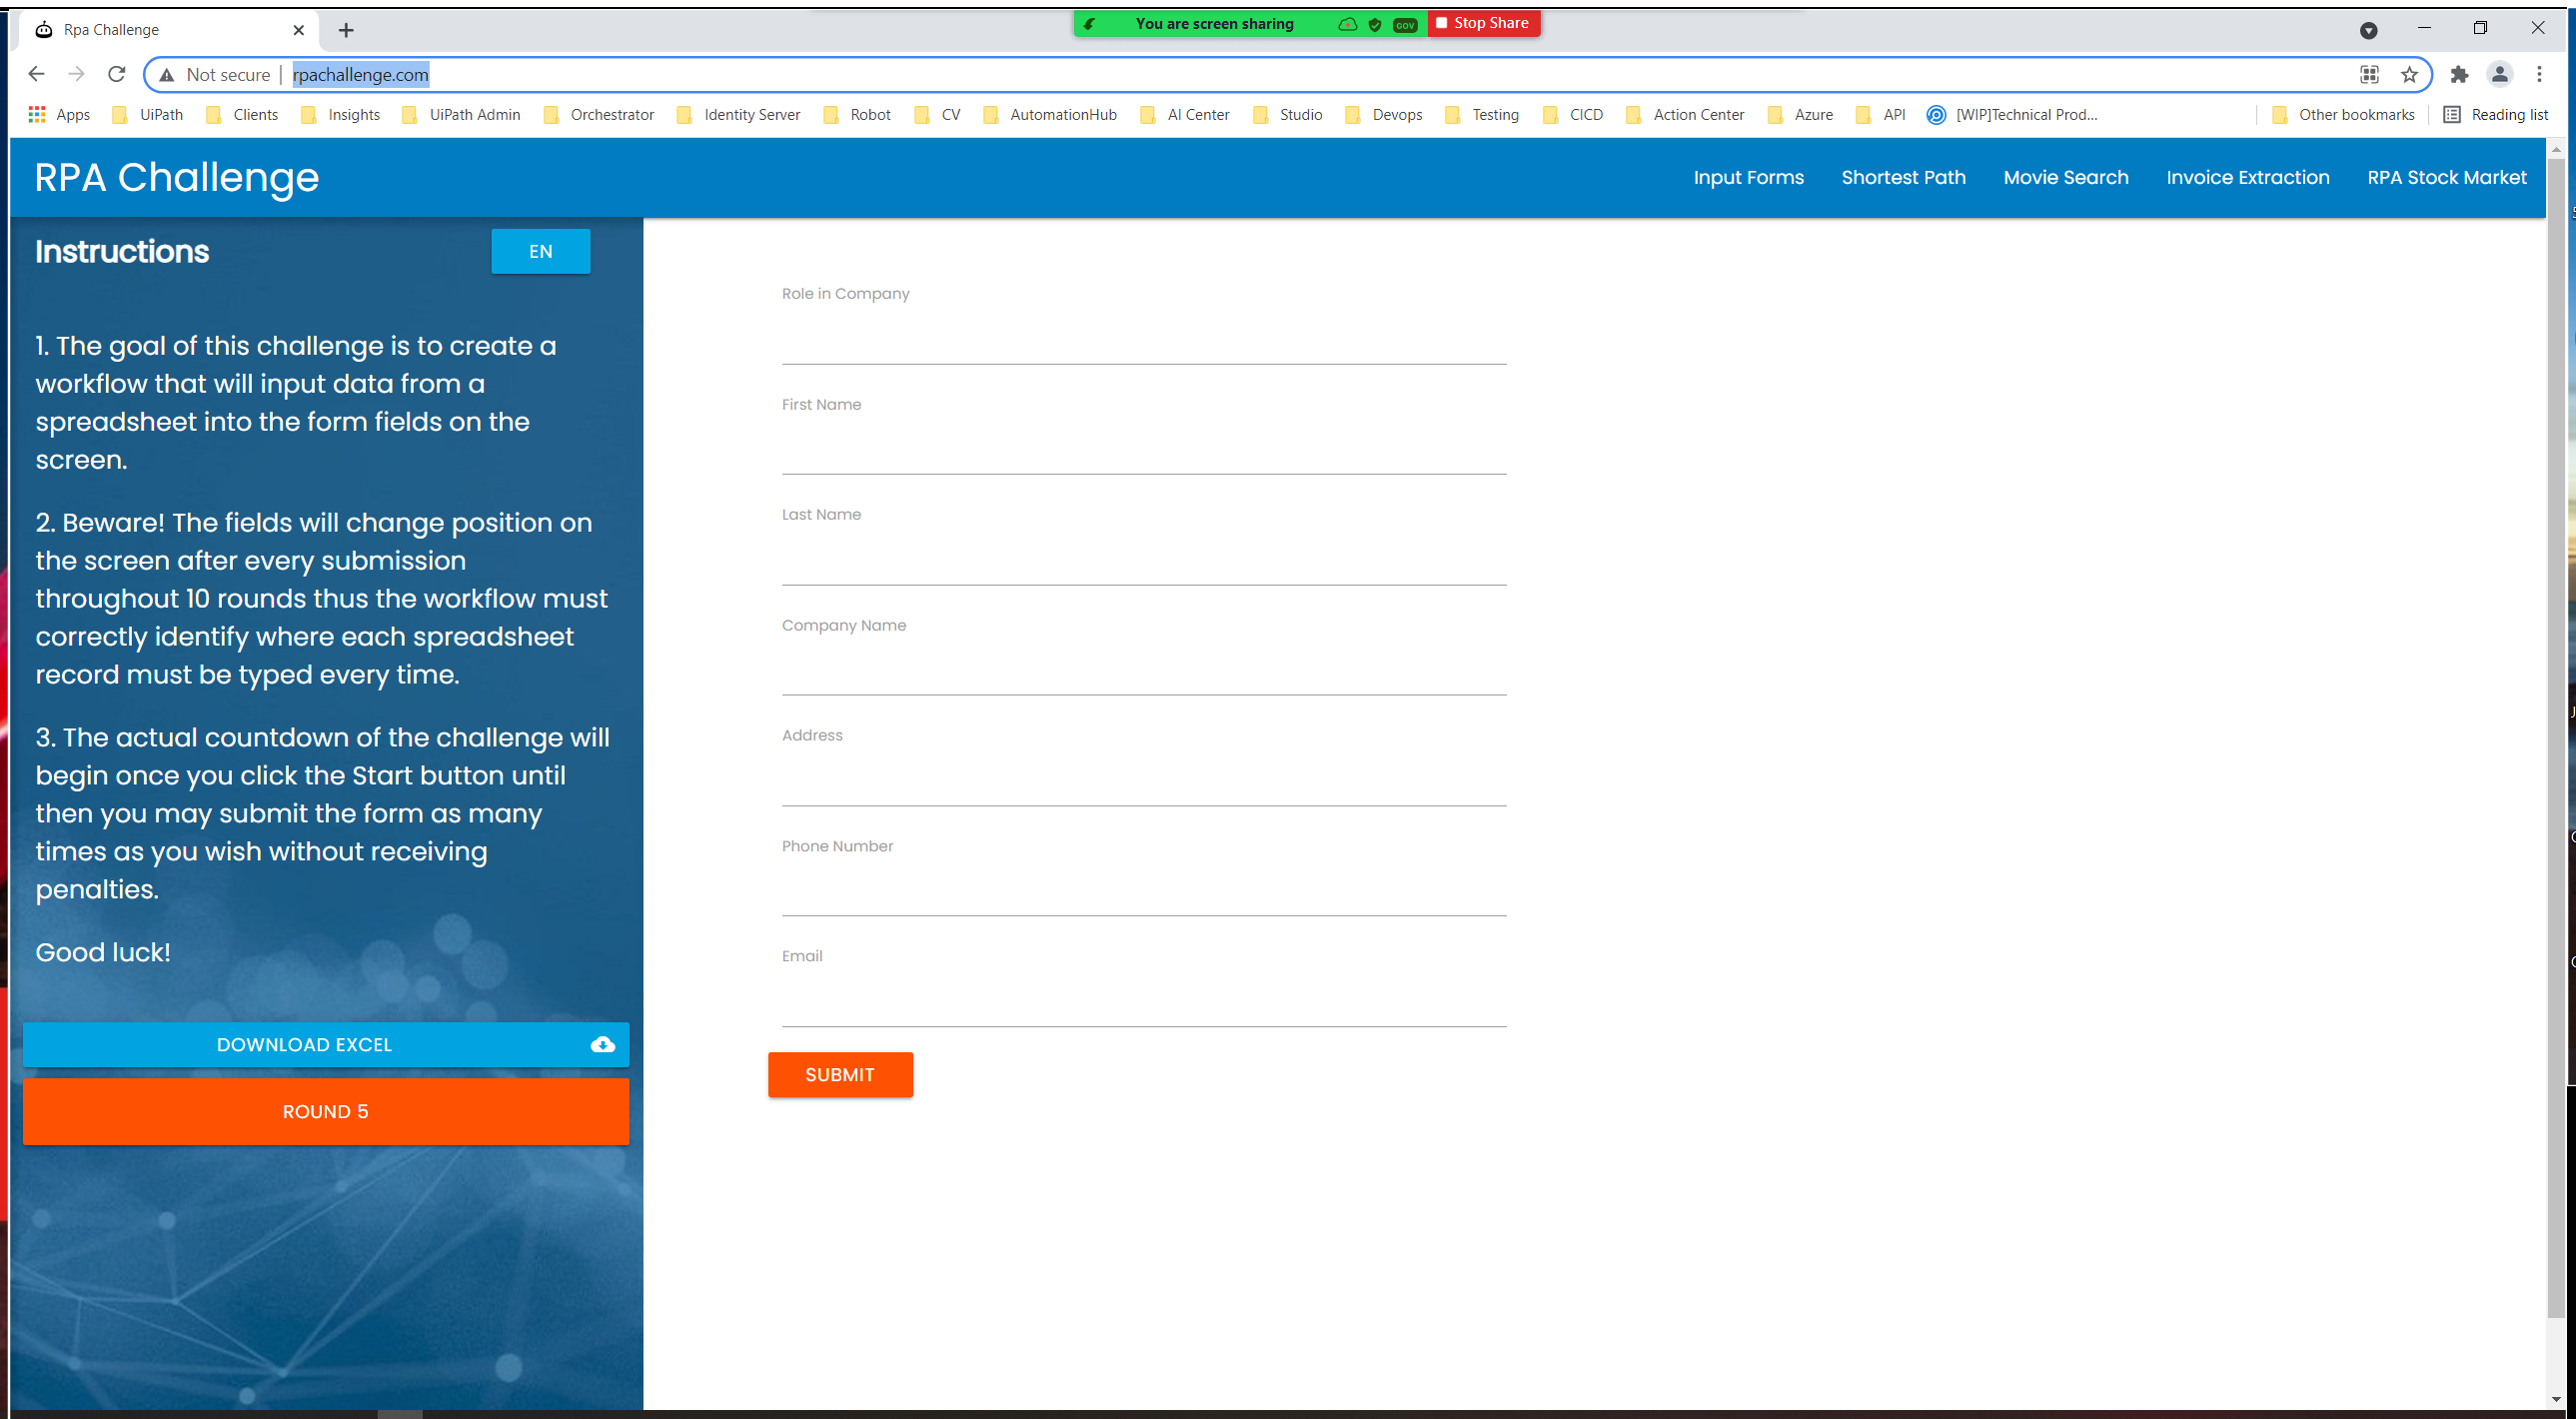
Task: Start with a blank project to design a new task automation
Workflow: MuliBrowser

Step 1: Use Browser Chrome: Rpa Challenge in window 'Rpa Challenge' (chrome.exe)

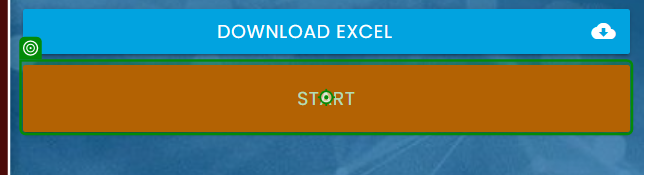
Step 2: click on 'Start'

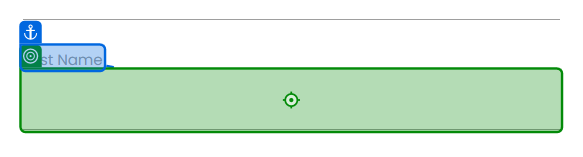
Step 3: type "[CurrentRow.ByField("First Name")]" into 'First Name'

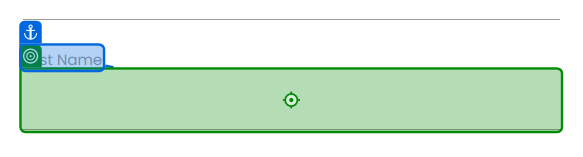
Step 4: type "[CurrentRow.ByField("Last Name ")]" into 'Last Name'

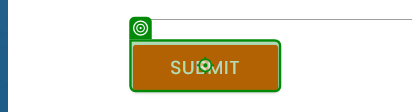
Step 5: click on 'Submit'